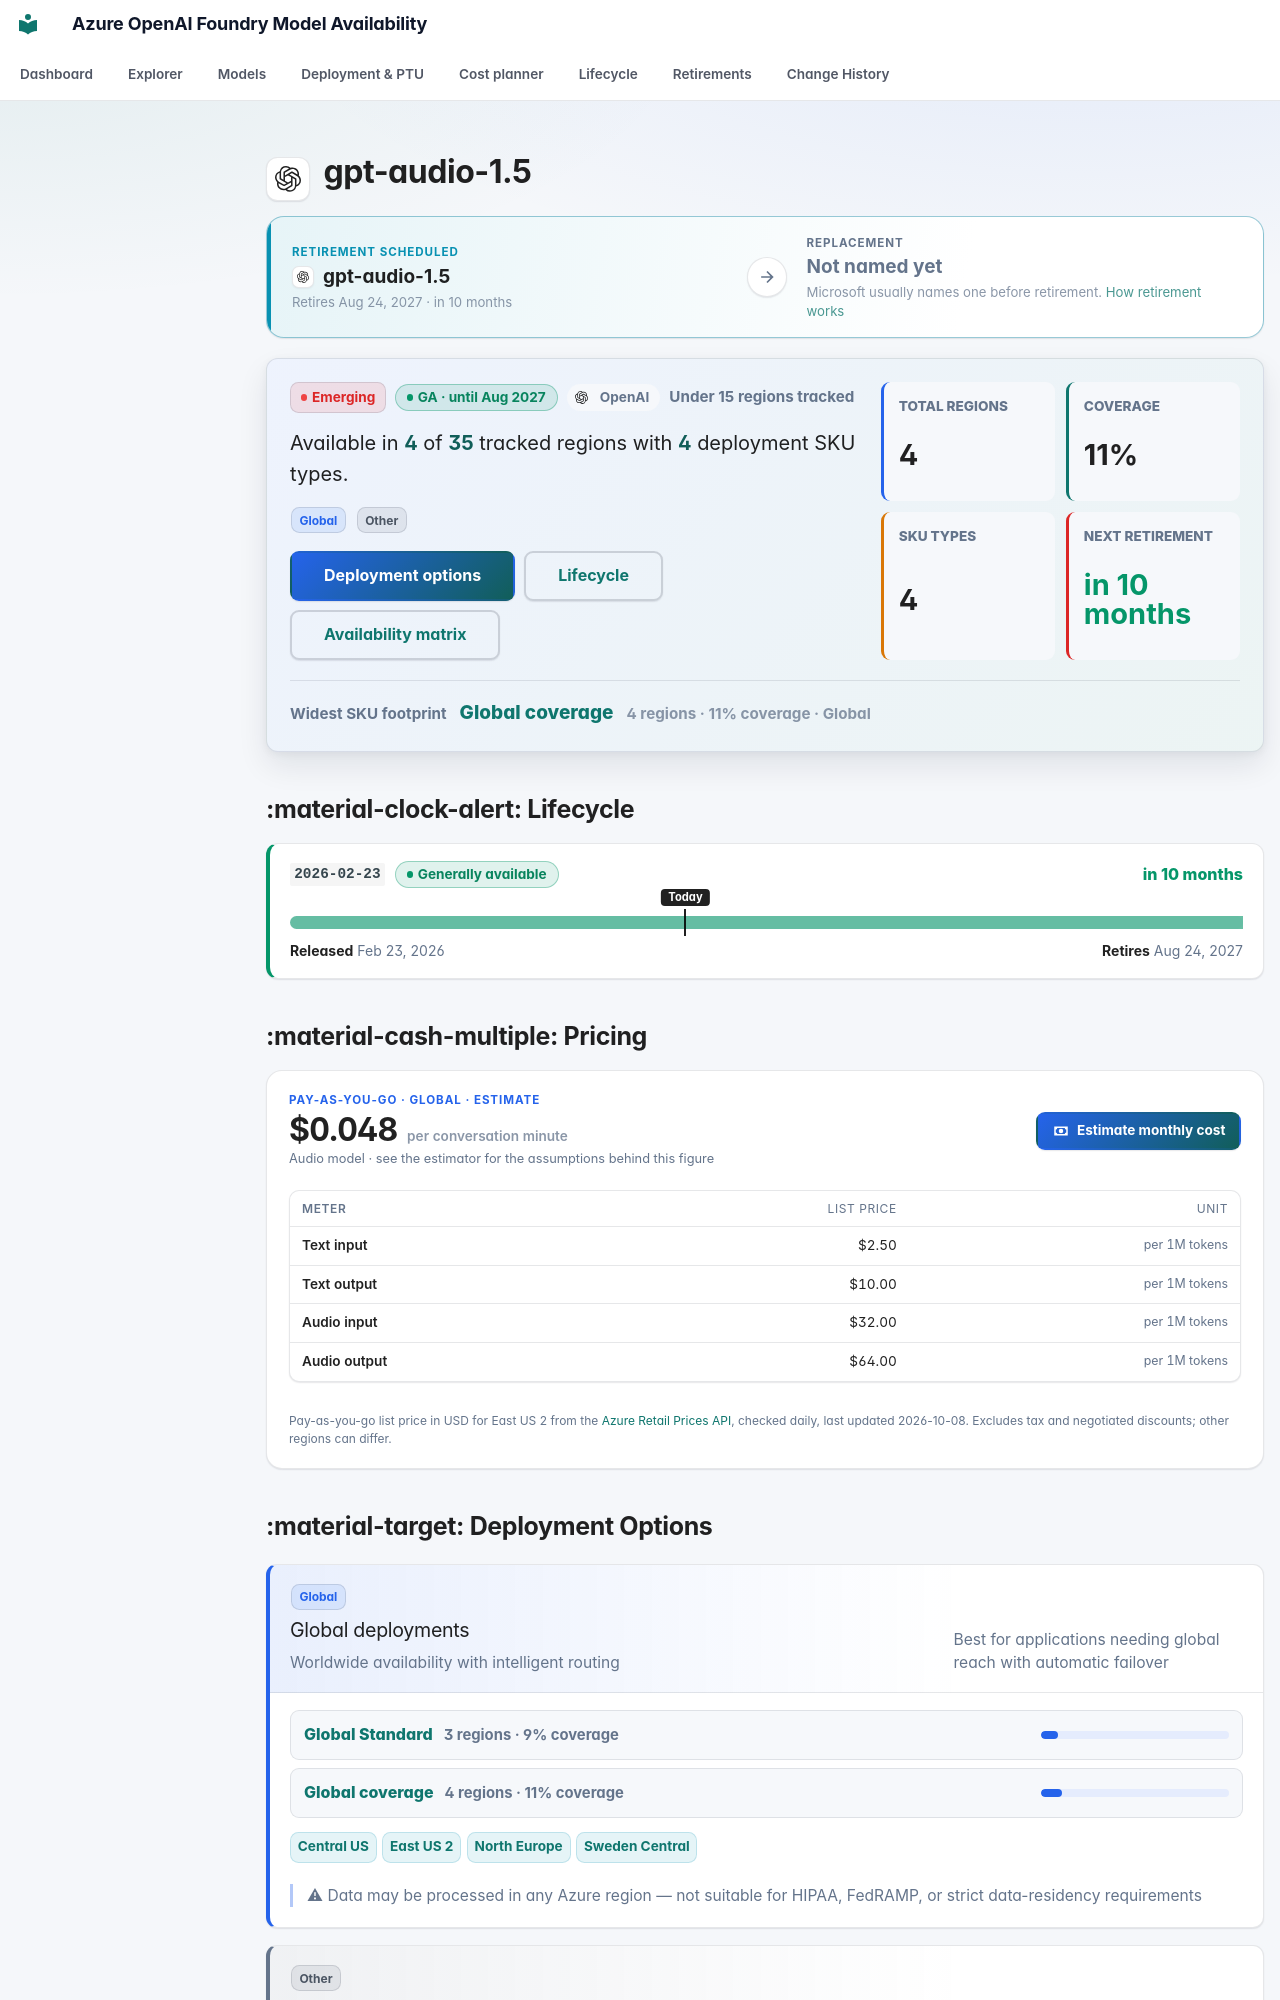

repository: JinLee794/foundry-model-availability-notifications · page: models/gpt-audio-1-5/index.html · generator: mkdocs

# <span class="pv pv--openai pv--xl" aria-hidden="true" title="OpenAI"></span> gpt-audio-1.5

<div class="swap swap--scheduled swap--none" aria-label="Replacement model">
    <div class="swap__side swap__side--from">
        <span class="swap__eyebrow">Retirement scheduled</span>
        <span class="swap__model"><span class="pv pv--openai pv--sm" aria-hidden="true" title="OpenAI"></span><b>gpt-audio-1.5</b></span>
        <small>Retires Aug 24, 2027 · in 10 months</small>
    </div>
    <span class="swap__arrow" aria-hidden="true"><svg class="fm-icon" viewBox="0 0 24 24" aria-hidden="true"><path d="M5 11h11.17l-4.88-4.88L12.7 4.7 20 12l-7.3 7.3-1.41-1.42L16.17 13H5z"/></svg></span>
    <div class="swap__side swap__side--to">
        <span class="swap__eyebrow">Replacement</span>
        <span class="swap__model"><b>Not named yet</b></span>
        <small>Microsoft usually names one before retirement. <a href="../../lifecycle/">How retirement works</a></small>
    </div>
</div>

<div class="model-profile" aria-label="Model availability profile">
    <div class="model-profile__main">
        <div class="model-profile__badges">
            <span class="badge badge-emerging">Emerging</span>
            <span class="lc-badge lc-badge--success" tabindex="0" data-tip-title="Generally available" data-tip="Production-ready: weights and APIs are fixed and new deployments are allowed. Most GA models get about 18 months before retirement (12 for some partner models). Next retirement: Aug 24, 2027 (version 2026-02-23). Safe to build on — note the retirement date in your roadmap.">GA · until Aug 2027</span>
            <span class="model-profile__family"><span class="pv pv--openai pv--sm" aria-hidden="true" title="OpenAI"></span>OpenAI</span>
            <span class="model-profile__coverage-note">Under 15 regions tracked</span>
        </div>
        <p class="model-profile__lead">Available in <strong>4</strong> of <strong>35</strong> tracked regions with <strong>4</strong> deployment SKU types.</p>
        <div class="model-profile__chips" aria-label="Deployment categories"><span class="sku-badge sku-global" data-tooltip="Worldwide availability with intelligent routing | Best for applications needing global reach with automatic failover | ⚠ Data may be processed in any Azure region — not suitable for HIPAA, FedRAMP, or strict data-residency requirements">Global</span> <span class="sku-badge sku-other">Other</span></div>
        <div class="model-profile__actions">
            <a class="md-button md-button--primary" href="#deployment-options">Deployment options</a>
            <a class="md-button" href="#lifecycle">Lifecycle</a>
            <a class="md-button" href="#full-availability-matrix">Availability matrix</a>
        </div>
    </div>
    <div class="model-profile__metrics" aria-label="Model availability metrics">
    <div class="model-metric">
        <span>Total regions</span>
        <strong>4</strong>
    </div>
    <div class="model-metric">
        <span>Coverage</span>
        <strong>11%</strong>
    </div>
    <div class="model-metric">
        <span>SKU types</span>
        <strong>4</strong>
    </div>
    <div class="model-metric model-metric--success">
        <span>Next retirement</span>
        <strong>in 10 months</strong>
    </div>
</div>
    <div class="model-profile__insight">
        <span>Widest SKU footprint</span>
        <strong><a href="../../explorer/#t=gs">Global coverage</a></strong>
        <small>4 regions · 11% coverage · Global</small>
    </div>
</div>
## :material-clock-alert: Lifecycle

<div class="lc-versions">
<div class="lc-version lc-version--success">
    <div class="lc-version__head">
        <code>2026-02-23</code>
        <span class="lc-badge lc-badge--success" tabindex="0" data-tip-title="Generally available" data-tip="Production-ready: weights and APIs are fixed and new deployments are allowed. Most GA models get about 18 months before retirement (12 for some partner models). Safe to build on — note the retirement date in your roadmap.">Generally available</span>
        <span class="lc-version__countdown lc-version__countdown--success">in 10 months</span>
    </div>
    <div class="lc-bar" aria-hidden="true"><span class="lc-seg lc-seg--ga" style="left:0;width:100.00%"></span><span class="lc-today" style="left:41.50%"><em>Today</em></span></div>
    <div class="lc-version__dates"><span><b>Released</b> Feb 23, 2026</span><span><b>Retires</b> Aug 24, 2027</span></div>
    
</div>
</div>



## :material-cash-multiple: Pricing

<div class="price-card">
    <div class="price-card__head">
        <div class="price-card__hero">
            <span class="price-card__eyebrow">Pay-as-you-go · Global · estimate</span>
            <strong>$0.048<small> per conversation minute</small></strong>
            <span class="price-card__note">Audio model · see the estimator for the assumptions behind this figure</span>
        </div>
        <a class="md-button md-button--primary" href="../../cost/?media=audio&hl=gpt-audio-1-5#media"><svg class="fm-icon" viewBox="0 0 24 24" aria-hidden="true"><path d="M3 6h18v12H3zm9 3a3 3 0 1 1 0 6 3 3 0 0 1 0-6M7 8a2 2 0 0 1-2 2v4a2 2 0 0 1 2 2h10a2 2 0 0 1 2-2v-4a2 2 0 0 1-2-2z"/></svg> Estimate monthly cost</a>
    </div>
    <div class="table-responsive"><table class="price-table">
        <thead><tr><th>Meter</th><th>List price</th><th>Unit</th></tr></thead>
        <tbody><tr><th scope="row">Text input</th><td>$2.50</td><td class="price-table__unit">per 1M tokens</td></tr><tr><th scope="row">Text output</th><td>$10.00</td><td class="price-table__unit">per 1M tokens</td></tr><tr><th scope="row">Audio input</th><td>$32.00</td><td class="price-table__unit">per 1M tokens</td></tr><tr><th scope="row">Audio output</th><td>$64.00</td><td class="price-table__unit">per 1M tokens</td></tr></tbody>
    </table></div>
    <p class="price-card__foot">Pay-as-you-go list price in USD for East US 2 from the <a href="https://learn.microsoft.com/rest/api/cost-management/retail-prices/azure-retail-prices">Azure Retail Prices API</a>, checked daily, last updated 2026-10-08. Excludes tax and negotiated discounts; other regions can differ.</p>
</div>
